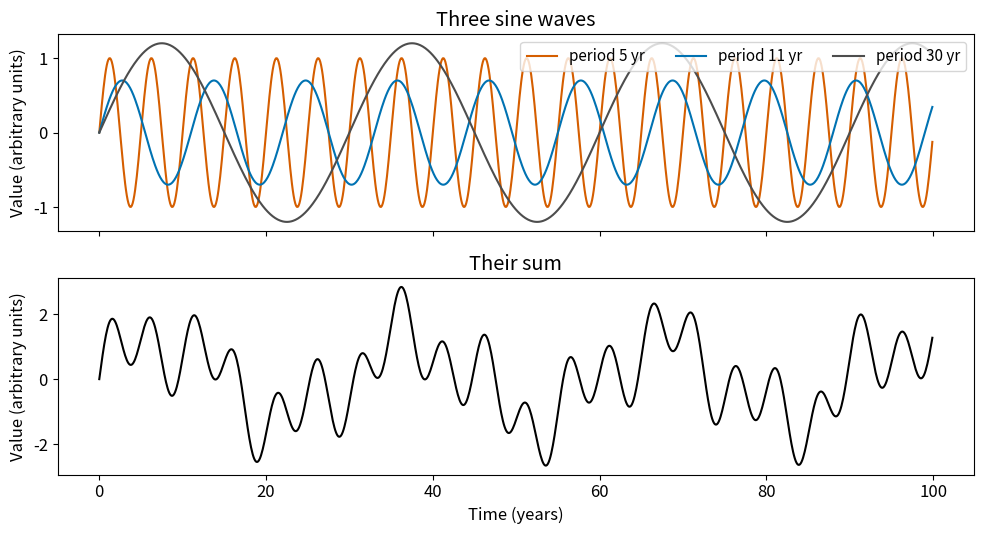
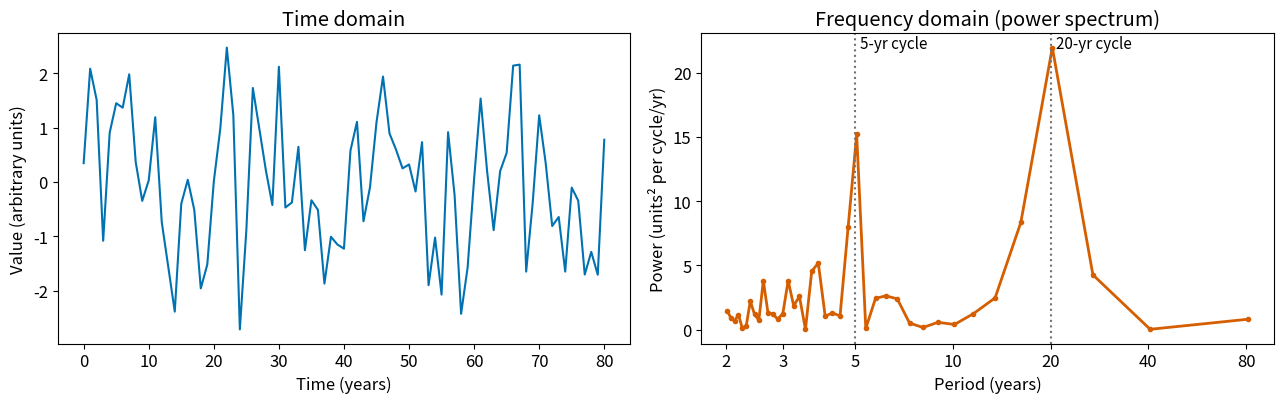
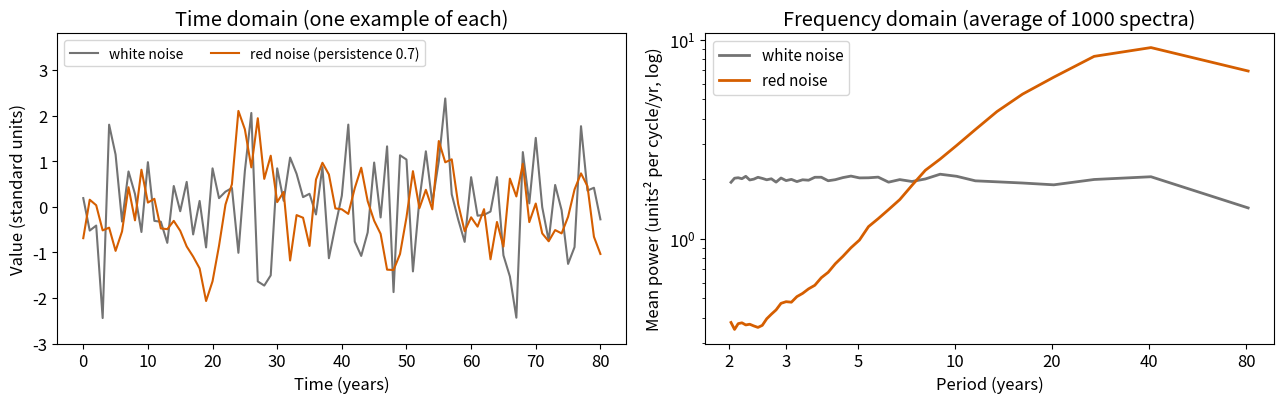
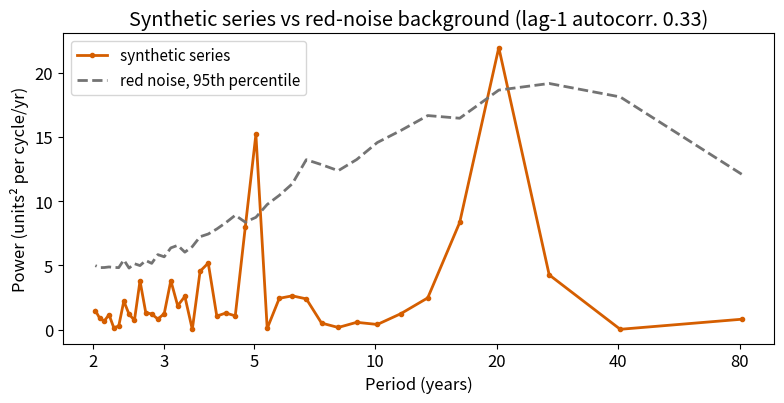
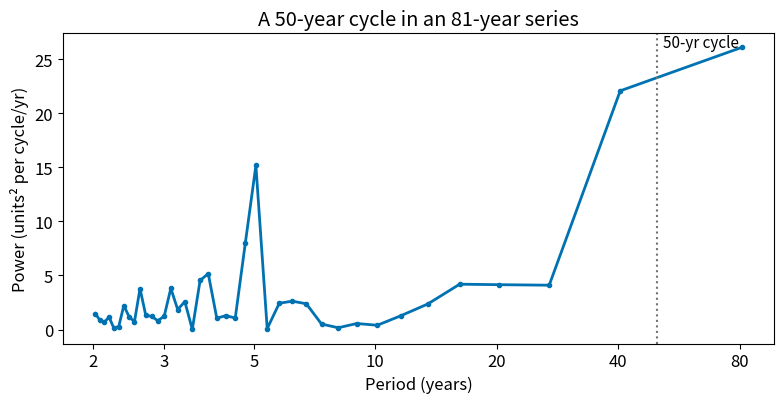
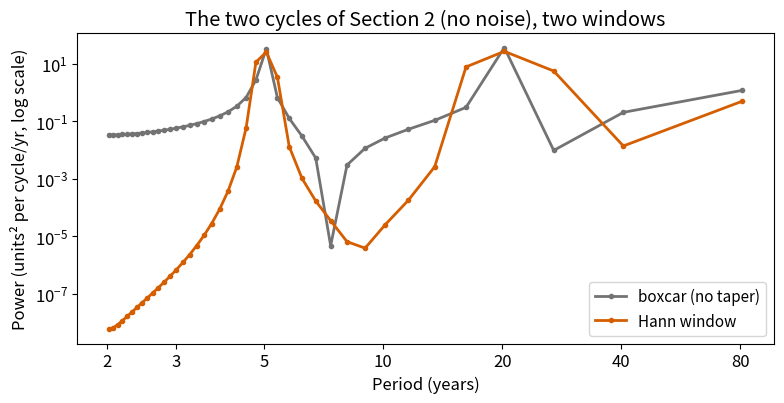
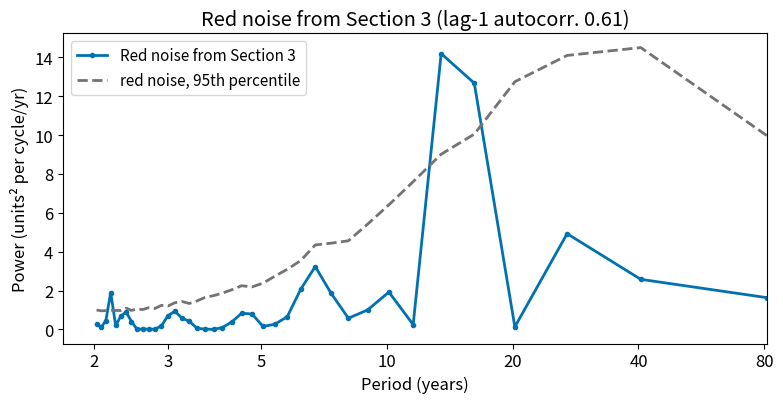

Here is the Python script that generated these plots, in order:
import numpy as np
import matplotlib.pyplot as plt
from scipy.signal import periodogram

plt.rcParams.update({"font.size": 12})
ORANGE, BLUE, GREY = "#D55E00", "#0072B2", "0.45"   # colour-blind-safe colours; grey for the null

# three sine waves and their sum
t = np.arange(0, 100, 0.1)                      # time in years (fine steps, just for a smooth plot)
waves = {5: 1.0, 11: 0.7, 30: 1.2}              # period (yr): amplitude
fig, axes = plt.subplots(2, 1, figsize=(10, 5.5), sharex=True)
for (period, amp), colour in zip(waves.items(), [ORANGE, BLUE, "0.3"]):
    axes[0].plot(t, amp * np.sin(2 * np.pi * t / period), color=colour, label=f"period {period} yr")
total = sum(amp * np.sin(2 * np.pi * t / period) for period, amp in waves.items())
axes[1].plot(t, total, color="k")
axes[0].set_title("Three sine waves")
axes[1].set_title("Their sum")
axes[0].legend(loc="upper right", ncol=3, fontsize=11)
for ax in axes:
    ax.set_ylabel("Value (arbitrary units)")
axes[1].set_xlabel("Time (years)")
plt.tight_layout()
plt.show()

# ---- EDIT ME ----
P1, A1 = 5, 1.0        # period (yr) and amplitude of the first cycle
P2, A2 = 20, 1.0       # period (yr) and amplitude of the second cycle
NOISE = 1.0            # standard deviation of the random noise
# -----------------

def spectrum(x, window="hann"):
    # periodogram of an annual series (1 value per year, linear detrend); returns period (yr) and power
    f, power = periodogram(x, fs=1.0, window=window, detrend="linear", axis=-1)
    return 1 / f[1:], power[..., 1:]            # drop frequency 0 (an infinite period)

def period_axis(ax):
    # log period axis with readable tick labels
    ax.set_xscale("log")
    ax.set_xticks([2, 3, 5, 10, 20, 40, 80]); ax.set_xticklabels([2, 3, 5, 10, 20, 40, 80]); ax.minorticks_off()
    ax.set_xlabel("Period (years)")

rng = np.random.default_rng(1)                   # fixed seed: same "random" noise every time
years = np.arange(81)
x = A1 * np.sin(2 * np.pi * years / P1) + A2 * np.sin(2 * np.pi * years / P2) + NOISE * rng.standard_normal(81)
period, power = spectrum(x)

fig, axes = plt.subplots(1, 2, figsize=(13, 4.2))
axes[0].plot(years, x, color=BLUE)
axes[0].set_xlabel("Time (years)"); axes[0].set_ylabel("Value (arbitrary units)")
axes[0].set_title("Time domain")
axes[1].plot(period, power, color=ORANGE, lw=2, marker="o", ms=3)
for p in (P1, P2):
    axes[1].axvline(p, color=GREY, ls=":")
    axes[1].annotate(f"{p}-yr cycle", (p, power.max()), xytext=(4, 0), textcoords="offset points", fontsize=11)
period_axis(axes[1])
axes[1].set_ylabel("Power (units² per cycle/yr)")
axes[1].set_title("Frequency domain (power spectrum)")
plt.tight_layout()
plt.show()

for lo, hi in [(3, 10), (10, 40)]:
    band = (period >= lo) & (period <= hi)
    print(f"Tallest point between {lo} and {hi} yr: period {period[band][np.argmax(power[band])]:.1f} yr")

PERSIST = 0.7                                     # memory of the red noise (0 = white noise)

def ar1(n, a, rng, n_series=None):
    # red noise: each value = a * previous value + fresh random noise (unit variance overall)
    shape = (n,) if n_series is None else (n_series, n)
    e = rng.standard_normal(shape)
    y = np.zeros(shape)
    y[..., 0] = e[..., 0]
    for i in range(1, n):
        y[..., i] = a * y[..., i - 1] + np.sqrt(1 - a**2) * e[..., i]
    return y

rng = np.random.default_rng(2)
white = rng.standard_normal(81)
red = ar1(81, PERSIST, rng)

fig, axes = plt.subplots(1, 2, figsize=(13, 4.2))
axes[0].plot(years, white, color=GREY, label="white noise")
axes[0].plot(years, red, color=ORANGE, label=f"red noise (persistence {PERSIST})")
axes[0].set_xlabel("Time (years)"); axes[0].set_ylabel("Value (standard units)")
axes[0].set_title("Time domain (one example of each)"); axes[0].set_ylim(-3, 3.8)
axes[0].legend(loc="upper left", ncol=2, fontsize=10)
# one spectrum of 81 values is very noisy, so we average the spectra of 1000 series of each kind
many_white = rng.standard_normal((1000, 81))
many_red = ar1(81, PERSIST, rng, n_series=1000)
for many, colour, name in [(many_white, GREY, "white noise"), (many_red, ORANGE, "red noise")]:
    p, pw = spectrum(many)
    axes[1].plot(p, pw.mean(axis=0), color=colour, lw=2, label=name)
period_axis(axes[1]); axes[1].set_yscale("log")
axes[1].set_ylabel("Mean power (units² per cycle/yr, log)")
axes[1].set_title("Frequency domain (average of 1000 spectra)"); axes[1].legend(fontsize=11)
plt.tight_layout()
plt.show()

N_SIM = 1000                                      # number of red-noise series for the background

def red_noise_95(x, seed=42):
    # pointwise 95th percentile of the spectra of N_SIM red-noise series that match x
    a = np.corrcoef(x[:-1], x[1:])[0, 1]          # lag-1 autocorrelation (the "memory") of x
    sims = ar1(len(x), a, np.random.default_rng(seed), n_series=N_SIM) * x.std()
    return a, np.percentile(spectrum(sims)[1], 95, axis=0)

a, null95 = red_noise_95(x)                       # x is the synthetic series from Section 2
fig, ax = plt.subplots(figsize=(8, 4.2))
ax.plot(period, power, color=ORANGE, lw=2, marker="o", ms=3, label="synthetic series")
ax.plot(period, null95, color=GREY, ls="--", lw=2, label="red noise, 95th percentile")
period_axis(ax)
ax.set_ylabel("Power (units² per cycle/yr)")
ax.set_title(f"Synthetic series vs red-noise background (lag-1 autocorr. {a:.2f})")
ax.legend(fontsize=11)
plt.tight_layout()
plt.show()

print("Periods (yr) where the series is above the line:", np.round(period[power > null95], 1))
# 1000 NEW pure red-noise series (no cycle at all): how many cross the line somewhere?
line = np.percentile(spectrum(ar1(81, PERSIST, np.random.default_rng(42), N_SIM))[1], 95, axis=0)
test = spectrum(ar1(81, PERSIST, np.random.default_rng(3), N_SIM))[1]
print(f"Pure red noise: {100 * np.mean((test > line).any(axis=1)):.0f}% of series cross the line at least once "
      f"(out of {len(period)} periods), by chance alone")

rng = np.random.default_rng(1)
x50 = A1 * np.sin(2 * np.pi * years / P1) + A2 * np.sin(2 * np.pi * years / 50) + NOISE * rng.standard_normal(81)
p50, pow50 = spectrum(x50)
print("Longest periods the spectrum can show (yr):", np.round(np.sort(p50)[::-1][:5], 1))

fig, ax = plt.subplots(figsize=(8, 4.2))
ax.plot(p50, pow50, color=BLUE, lw=2, marker="o", ms=3)
ax.axvline(50, color=GREY, ls=":"); ax.annotate("50-yr cycle", (50, pow50.max()), xytext=(4, 0), textcoords="offset points", fontsize=11)
period_axis(ax)
ax.set_ylabel("Power (units² per cycle/yr)")
ax.set_title("A 50-year cycle in an 81-year series")
plt.tight_layout()
plt.show()

print("Same spectrum after flipping the sign of the series?", np.allclose(spectrum(x)[1], spectrum(-x)[1]))

clean = A1 * np.sin(2 * np.pi * years / P1) + A2 * np.sin(2 * np.pi * years / P2)   # the two cycles, no noise
fig, ax = plt.subplots(figsize=(8, 4.2))
for window, colour, name in [("boxcar", GREY, "boxcar (no taper)"), ("hann", ORANGE, "Hann window")]:
    ax.plot(*spectrum(clean, window=window), color=colour, lw=2, marker="o", ms=3, label=name)
period_axis(ax); ax.set_yscale("log")
ax.set_ylabel("Power (units² per cycle/yr, log scale)")
ax.set_title("The two cycles of Section 2 (no noise), two windows")
ax.legend(fontsize=11)
plt.tight_layout()
plt.show()

def spectrum_plot(x, title="My series"):
    # power spectrum of annual values x, with the pointwise 95% red-noise line
    x = np.asarray(x, dtype=float)
    period, power = spectrum(x)
    a, null95 = red_noise_95(x)
    fig, ax = plt.subplots(figsize=(8, 4.2))
    ax.plot(period, power, color=BLUE, lw=2, marker="o", ms=3, label=title)
    ax.plot(period, null95, color=GREY, ls="--", lw=2, label="red noise, 95th percentile")
    period_axis(ax); ax.set_xlim(right=len(x))
    ax.set_ylabel("Power (units² per cycle/yr)")
    ax.set_title(f"{title} (lag-1 autocorr. {a:.2f})")
    ax.legend(fontsize=11)
    plt.tight_layout()
    plt.show()
    print("Periods (yr) above the red-noise line:", np.round(period[power > null95], 1))

spectrum_plot(red, title="Red noise from Section 3")   # replace `red` with your own array
